3-way image classification set "olive_leaves" from GitHub (HCDLCombinedCA/olive-leaves-disease-detection); label vocabulary: healthy, aculus olearius, olive peacock spot.

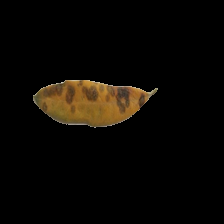
Label: olive peacock spot

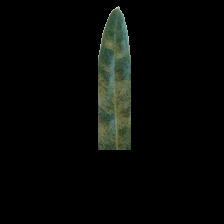
Label: aculus olearius

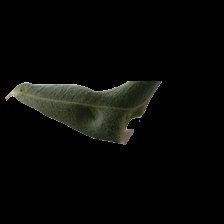
Label: aculus olearius

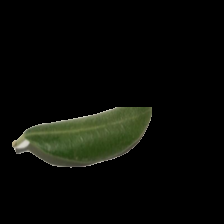
Label: healthy

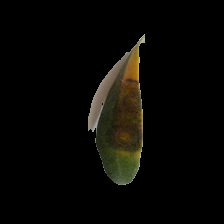
Label: olive peacock spot

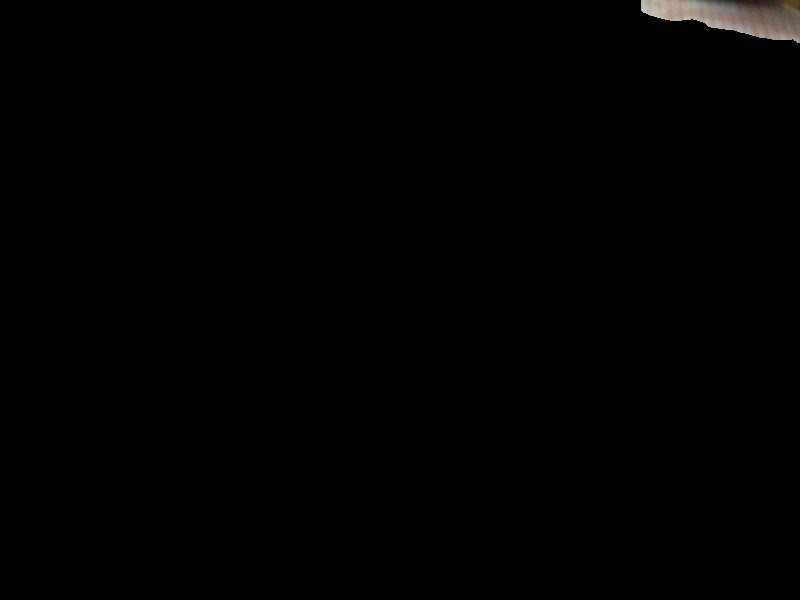
Label: aculus olearius
